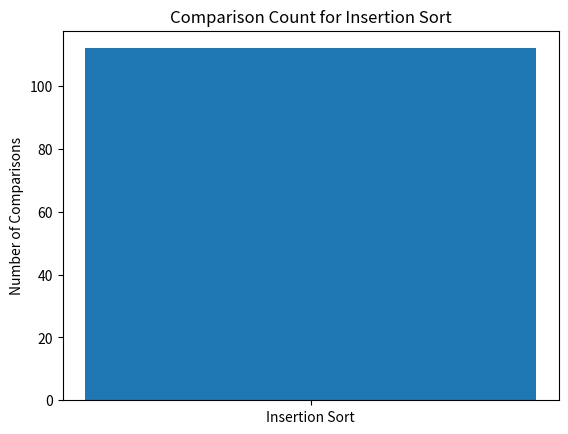

Reproduce this figure in Python.
import matplotlib.pyplot as plt
import random

def insertion_sort(arr):
    comparisons = 0
    for i in range(1, len(arr)):
        key = arr[i]
        j = i - 1
        while j >= 0 and key < arr[j]:
            arr[j + 1] = arr[j]
            j -= 1
            comparisons += 1
        arr[j + 1] = key
    return comparisons

# Generate a random list of integers for sorting
random.seed(42)
array_to_sort = [random.randint(1, 100) for _ in range(20)]

# Make a copy of the original list for sorting
sorted_array = array_to_sort.copy()

# Sort the list using Insertion Sort and record the number of comparisons
comparisons = insertion_sort(sorted_array)

# Print the sorted list and the number of comparisons made
print("Sorted array:", sorted_array)
print("Number of comparisons:", comparisons)

# Create a bar chart to visualize the number of comparisons
plt.bar(['Insertion Sort'], [comparisons])
plt.ylabel('Number of Comparisons')
plt.title('Comparison Count for Insertion Sort')
plt.show()
